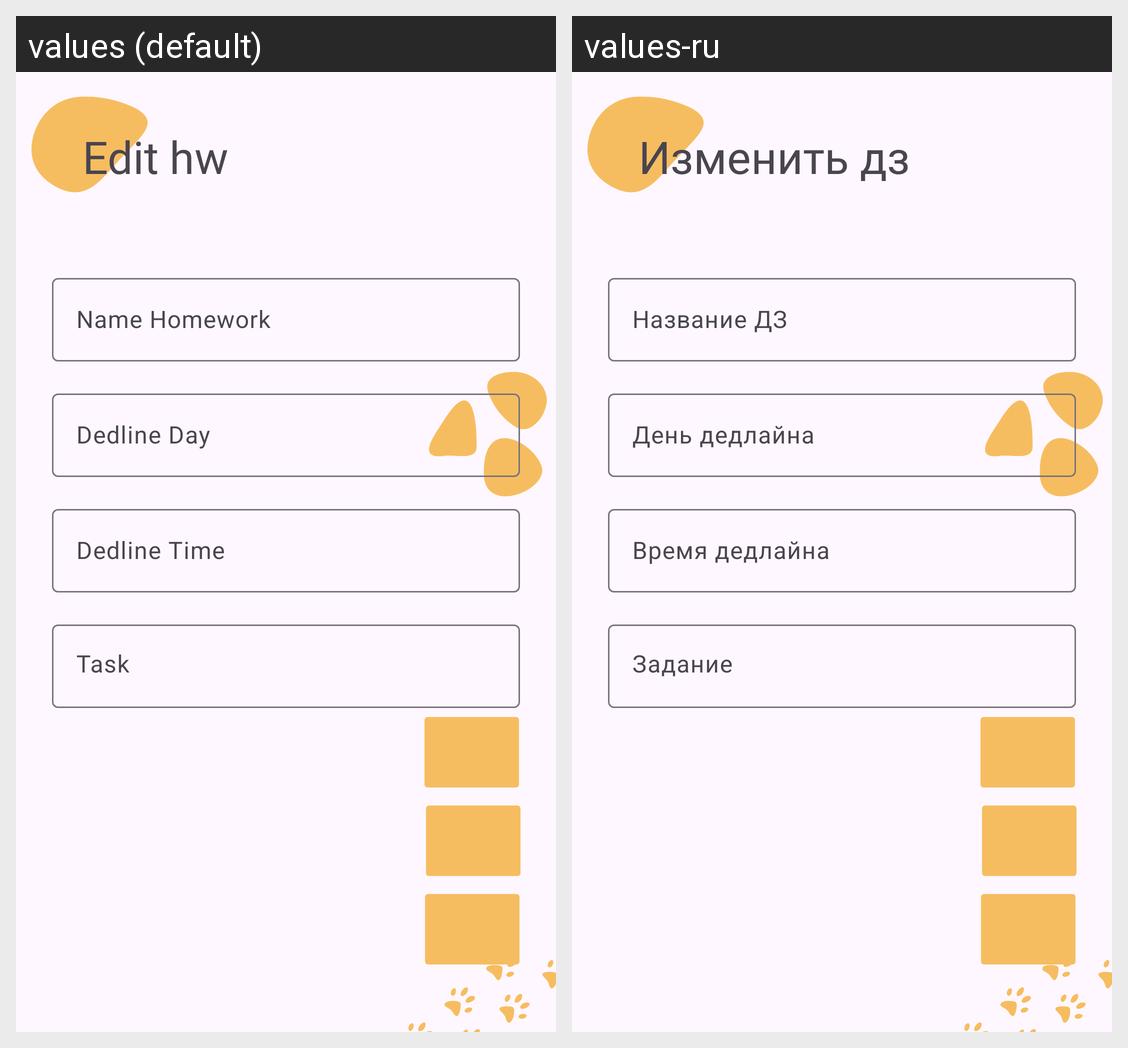

Here is an Android app screen in its default locale and in the app's own translations. Write out the translated-string differences for the strings that appear on this screen.
Android screen res/layout/fragment_edit_hw.xml rendered under 2 locales, left to right: values (default), values-ru. Device: Nexus 5 (rendered at 1080×1920; each locale shown at half size, 540×960, under a caption strip naming it); theme Theme.EDUSYNC.
Strings drawn on this screen, with the default value and each locale's value (text and hints the layout hard-codes, and strings that could not be matched under every locale, appear in the picture but are not listed):

name_homework
  values: Name Homework
  values-ru: Название ДЗ

dedline_day
  values: Dedline Day
  values-ru: День дедлайна

dedline_time
  values: Dedline Time
  values-ru: Время дедлайна

task
  values: Task
  values-ru: Задание

edit_hw
  values: Edit hw
  values-ru: Изменить дз
